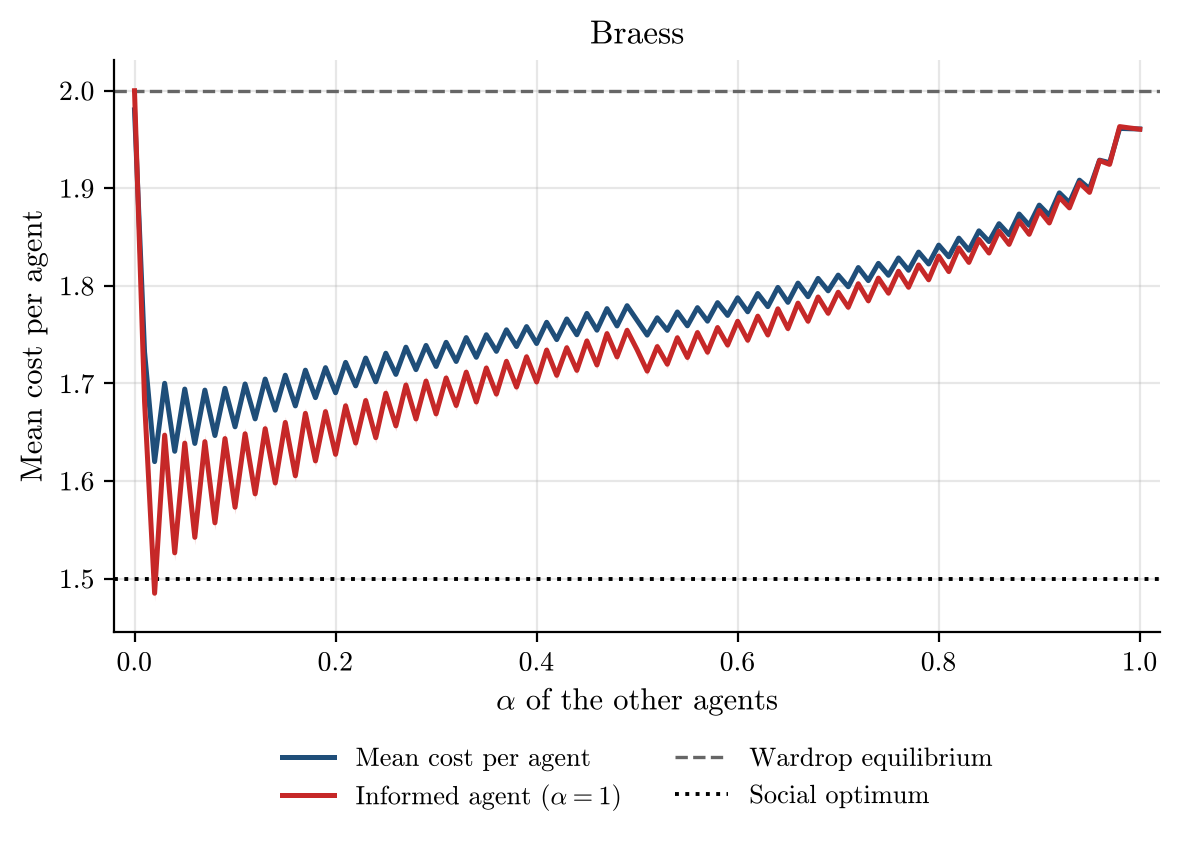

The file beside this chart, header and first rows:
alpha, runs, incomplete_runs, mean_cost_per_agent, mean_cost_per_agent_ci95, informed_agent_cost, informed_agent_cost_ci95, wardrop_per_agent, optimum_per_agent
0.0, 500, 0, 1.98, 0.0, 2.0, 0.0, 2.0, 1.5
0.01, 500, 0, 1.732, 0.003112, 1.682, 0.00601, 2.0, 1.5
0.02, 500, 0, 1.62, 0.002564, 1.485, 0.00825, 2.0, 1.5
0.03, 500, 0, 1.7, 0.003222, 1.647, 0.007157, 2.0, 1.5
0.04, 500, 0, 1.631, 0.002499, 1.526, 0.008006, 2.0, 1.5
0.05, 500, 0, 1.694, 0.002843, 1.639, 0.006907, 2.0, 1.5
0.06, 500, 0, 1.639, 0.002515, 1.542, 0.007751, 2.0, 1.5
0.07, 500, 0, 1.693, 0.002959, 1.64, 0.007119, 2.0, 1.5
0.08, 500, 0, 1.647, 0.002638, 1.557, 0.007396, 2.0, 1.5
0.09, 500, 0, 1.695, 0.002763, 1.644, 0.006739, 2.0, 1.5
0.1, 500, 0, 1.656, 0.002518, 1.573, 0.007168, 2.0, 1.5
0.11, 500, 0, 1.699, 0.002512, 1.648, 0.006417, 2.0, 1.5
0.12, 500, 0, 1.664, 0.002514, 1.587, 0.00673, 2.0, 1.5
0.13, 500, 0, 1.705, 0.002697, 1.654, 0.006147, 2.0, 1.5
0.14, 500, 0, 1.673, 0.002331, 1.598, 0.006211, 2.0, 1.5
0.15, 500, 0, 1.708, 0.002659, 1.66, 0.00596, 2.0, 1.5
0.16, 500, 0, 1.677, 0.002367, 1.605, 0.006004, 2.0, 1.5
0.17, 500, 0, 1.714, 0.002594, 1.669, 0.005922, 2.0, 1.5
0.18, 500, 0, 1.685, 0.002393, 1.621, 0.005955, 2.0, 1.5
0.19, 500, 0, 1.716, 0.002541, 1.671, 0.005631, 2.0, 1.5
0.2, 500, 0, 1.69, 0.002441, 1.627, 0.006028, 2.0, 1.5
0.21, 500, 0, 1.722, 0.002533, 1.677, 0.005569, 2.0, 1.5
0.22, 500, 0, 1.698, 0.002554, 1.639, 0.005996, 2.0, 1.5
0.23, 500, 0, 1.726, 0.002567, 1.683, 0.005423, 2.0, 1.5
0.24, 500, 0, 1.702, 0.002481, 1.644, 0.005676, 2.0, 1.5
0.25, 500, 0, 1.731, 0.002517, 1.69, 0.005442, 2.0, 1.5
0.26, 500, 0, 1.709, 0.002402, 1.657, 0.005592, 2.0, 1.5
0.27, 500, 0, 1.737, 0.002608, 1.698, 0.005317, 2.0, 1.5
0.28, 500, 0, 1.714, 0.00245, 1.664, 0.005409, 2.0, 1.5
0.29, 500, 0, 1.739, 0.002544, 1.702, 0.005164, 2.0, 1.5
0.3, 500, 0, 1.717, 0.002404, 1.669, 0.005167, 2.0, 1.5
0.31, 500, 0, 1.742, 0.002456, 1.706, 0.004908, 2.0, 1.5
0.32, 500, 0, 1.723, 0.002227, 1.677, 0.005025, 2.0, 1.5
0.33, 500, 0, 1.747, 0.002367, 1.712, 0.004758, 2.0, 1.5
0.34, 500, 0, 1.727, 0.002348, 1.681, 0.004926, 2.0, 1.5
0.35, 500, 0, 1.75, 0.002372, 1.716, 0.00475, 2.0, 1.5
0.36, 500, 0, 1.733, 0.00233, 1.689, 0.004747, 2.0, 1.5
0.37, 500, 0, 1.755, 0.002305, 1.723, 0.004622, 2.0, 1.5
0.38, 500, 0, 1.738, 0.002362, 1.696, 0.004687, 2.0, 1.5
0.39, 500, 0, 1.758, 0.002357, 1.727, 0.004515, 2.0, 1.5
0.4, 500, 0, 1.741, 0.002377, 1.702, 0.004681, 2.0, 1.5
0.41, 500, 0, 1.763, 0.002322, 1.734, 0.00459, 2.0, 1.5
0.42, 500, 0, 1.745, 0.002299, 1.708, 0.004703, 2.0, 1.5
0.43, 500, 0, 1.766, 0.002256, 1.737, 0.004414, 2.0, 1.5
0.44, 500, 0, 1.75, 0.002232, 1.713, 0.004456, 2.0, 1.5
0.45, 500, 0, 1.772, 0.002226, 1.744, 0.00424, 2.0, 1.5
0.46, 500, 0, 1.755, 0.002301, 1.719, 0.004406, 2.0, 1.5
0.47, 500, 0, 1.777, 0.002273, 1.751, 0.004298, 2.0, 1.5
0.48, 500, 0, 1.759, 0.002187, 1.727, 0.004413, 2.0, 1.5
0.49, 500, 0, 1.78, 0.002237, 1.755, 0.004158, 2.0, 1.5
0.5, 500, 0, 1.765, 0.002125, 1.735, 0.004317, 2.0, 1.5
0.51, 500, 0, 1.75, 0.002097, 1.713, 0.004382, 2.0, 1.5
0.52, 500, 0, 1.767, 0.002324, 1.738, 0.004423, 2.0, 1.5
0.53, 500, 0, 1.754, 0.002193, 1.72, 0.004424, 2.0, 1.5
0.54, 500, 0, 1.773, 0.002175, 1.747, 0.004267, 2.0, 1.5
0.55, 500, 0, 1.759, 0.002142, 1.727, 0.004401, 2.0, 1.5
0.56, 500, 0, 1.778, 0.002126, 1.752, 0.004164, 2.0, 1.5
0.57, 500, 0, 1.764, 0.002142, 1.732, 0.004124, 2.0, 1.5
0.58, 500, 0, 1.783, 0.002131, 1.757, 0.00384, 2.0, 1.5
0.59, 500, 0, 1.77, 0.002209, 1.739, 0.00403, 2.0, 1.5
... 41 more rows
